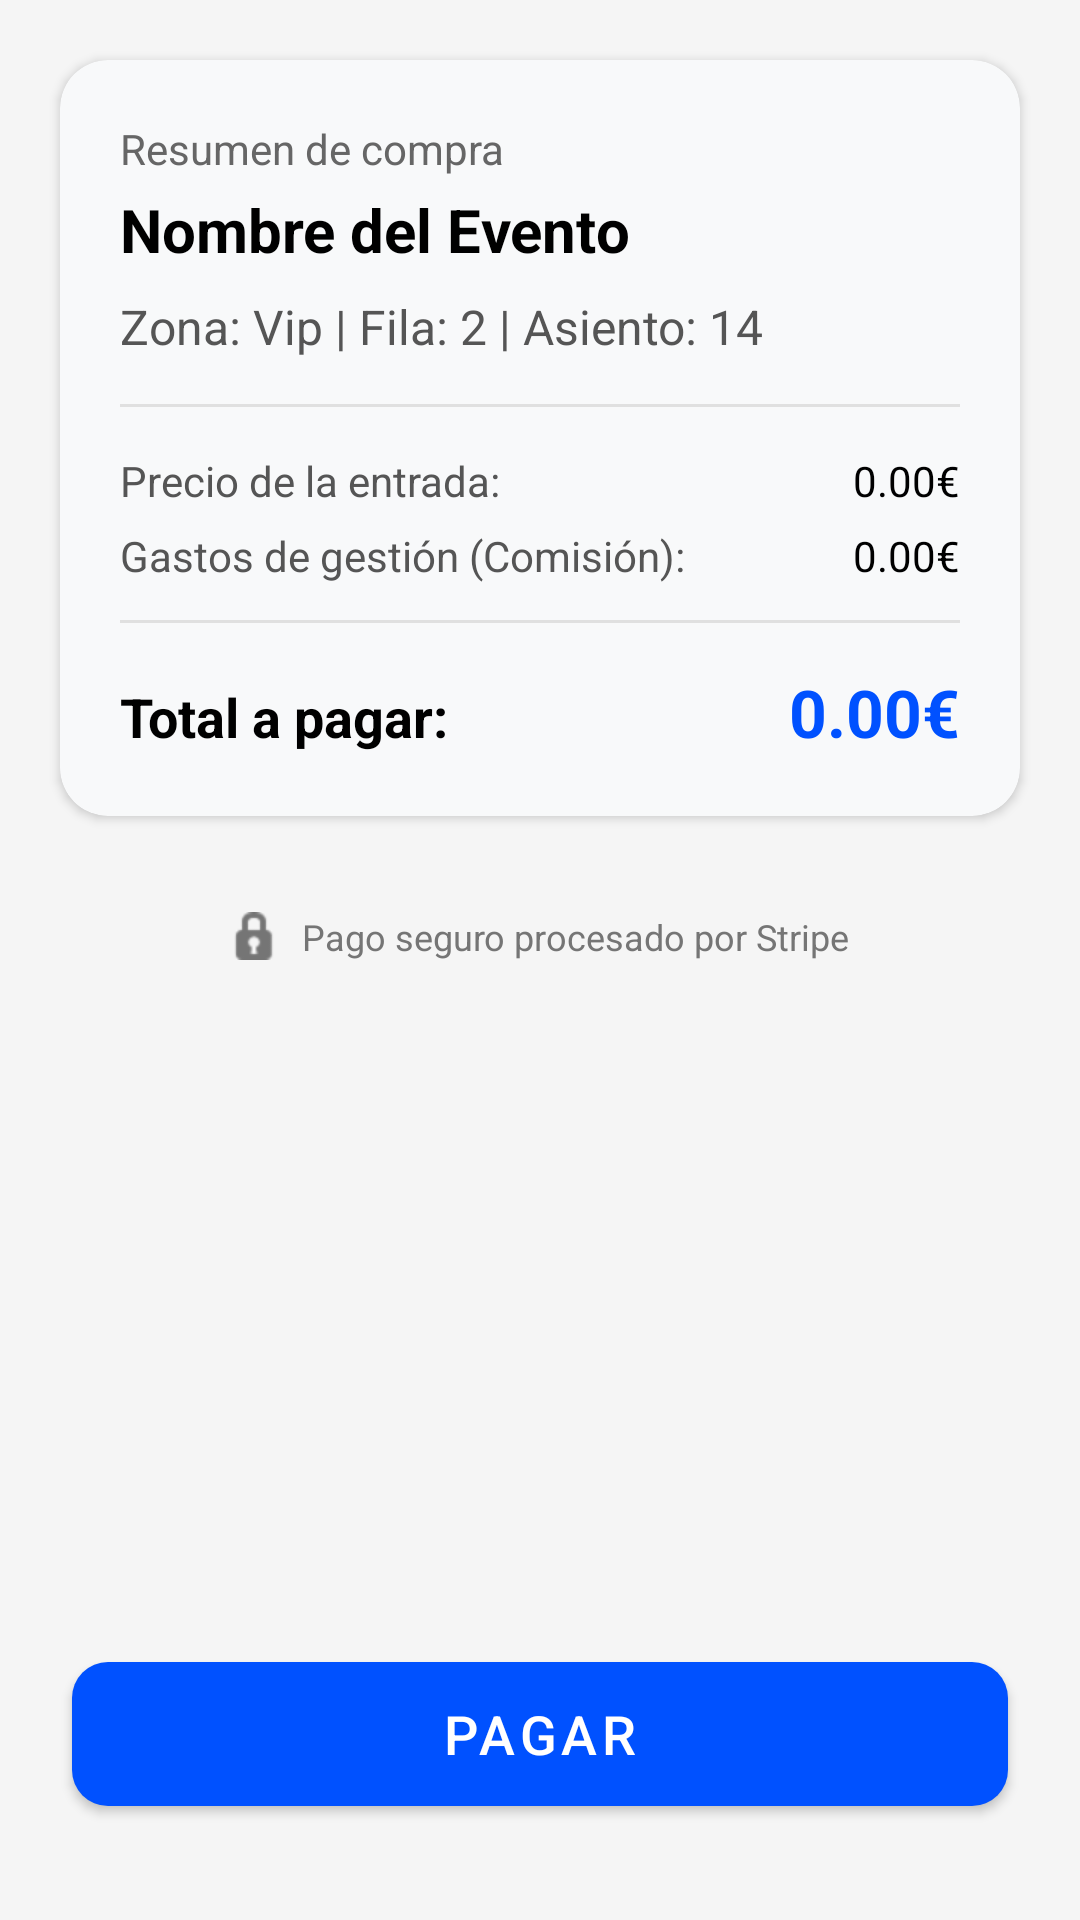

Here is an Android app screen rendered from its layout file. Give the layout XML and the strings, colors and styles it references.
<!-- AndroidManifest.xml: application theme Theme.Reventa -->
<!-- res/layout/fragment_payment.xml -->
<?xml version="1.0" encoding="utf-8"?>
<androidx.constraintlayout.widget.ConstraintLayout
    xmlns:android="http://schemas.android.com/apk/res/android"
    xmlns:app="http://schemas.android.com/apk/res-auto"
    xmlns:tools="http://schemas.android.com/tools"
    android:layout_width="match_parent"
    android:layout_height="match_parent"
    android:background="#F5F5F5"
    tools:context=".ui.payment.PaymentFragment">

    <TextView
        android:id="@+id/tvCheckoutTitle"
        android:layout_width="wrap_content"
        android:layout_height="wrap_content"
        android:layout_marginTop="32dp"
        android:text="Resumen de Compra"
        android:textColor="#212121"
        android:textSize="24sp"
        android:textStyle="bold"
        app:layout_constraintEnd_toEndOf="parent"
        app:layout_constraintStart_toStartOf="parent"
        app:layout_constraintTop_toTopOf="parent" />

    <androidx.cardview.widget.CardView
        android:id="@+id/cvOrderSummary"
        android:layout_width="match_parent"
        android:layout_height="wrap_content"
        android:layout_margin="20dp"
        app:cardBackgroundColor="#F8F9FA"
        app:cardCornerRadius="16dp"
        app:cardElevation="2dp"
        app:layout_constraintTop_toTopOf="parent"
        app:layout_constraintStart_toStartOf="parent"
        app:layout_constraintEnd_toEndOf="parent">

        <LinearLayout
            android:layout_width="match_parent"
            android:layout_height="wrap_content"
            android:orientation="vertical"
            android:padding="20dp">

            <TextView
                android:layout_width="wrap_content"
                android:layout_height="wrap_content"
                android:text="Resumen de compra"
                android:textColor="@color/grey"
                android:textSize="14sp" />

            <TextView
                android:id="@+id/tvPayEventName"
                android:layout_width="wrap_content"
                android:layout_height="wrap_content"
                android:layout_marginTop="4dp"
                android:text="Nombre del Evento"
                android:textColor="@color/black"
                android:textSize="20sp"
                android:textStyle="bold" />

            <TextView
                android:id="@+id/tvPayTicketDetails"
                android:layout_width="wrap_content"
                android:layout_height="wrap_content"
                android:layout_marginTop="8dp"
                android:text="Zona: Vip | Fila: 2 | Asiento: 14"
                android:textColor="#555555"
                android:textSize="16sp" />

            <View
                android:layout_width="match_parent"
                android:layout_height="1dp"
                android:layout_marginTop="15dp"
                android:layout_marginBottom="15dp"
                android:background="#E0E0E0" />

            <LinearLayout
                android:layout_width="match_parent"
                android:layout_height="wrap_content"
                android:layout_marginBottom="6dp"
                android:orientation="horizontal">
                <TextView
                    android:layout_width="0dp"
                    android:layout_height="wrap_content"
                    android:layout_weight="1"
                    android:text="Precio de la entrada:"
                    android:textColor="#555555"
                    android:textSize="14sp" />
                <TextView
                    android:id="@+id/tvPayBasePrice"
                    android:layout_width="wrap_content"
                    android:layout_height="wrap_content"
                    android:text="0.00€"
                    android:textColor="@color/black"
                    android:textSize="14sp" />
            </LinearLayout>

            <LinearLayout
                android:layout_width="match_parent"
                android:layout_height="wrap_content"
                android:layout_marginBottom="12dp"
                android:orientation="horizontal">
                <TextView
                    android:layout_width="0dp"
                    android:layout_height="wrap_content"
                    android:layout_weight="1"
                    android:text="Gastos de gestión (Comisión):"
                    android:textColor="#555555"
                    android:textSize="14sp" />
                <TextView
                    android:id="@+id/tvPayCommission"
                    android:layout_width="wrap_content"
                    android:layout_height="wrap_content"
                    android:text="0.00€"
                    android:textColor="@color/black"
                    android:textSize="14sp" />
            </LinearLayout>

            <View
                android:layout_width="match_parent"
                android:layout_height="1dp"
                android:layout_marginBottom="15dp"
                android:background="#E0E0E0" />

            <LinearLayout
                android:layout_width="match_parent"
                android:layout_height="wrap_content"
                android:orientation="horizontal">
                <TextView
                    android:layout_width="0dp"
                    android:layout_height="wrap_content"
                    android:layout_weight="1"
                    android:text="Total a pagar:"
                    android:textColor="@color/black"
                    android:textSize="18sp"
                    android:textStyle="bold" />
                <TextView
                    android:id="@+id/tvPayTotalPrice"
                    android:layout_width="wrap_content"
                    android:layout_height="wrap_content"
                    android:text="0.00€"
                    android:textColor="@color/blue"
                    android:textSize="22sp"
                    android:textStyle="bold" />
            </LinearLayout>
        </LinearLayout>
    </androidx.cardview.widget.CardView>





    <LinearLayout
        android:id="@+id/llSeguridad"
        android:layout_width="wrap_content"
        android:layout_height="wrap_content"
        android:layout_marginTop="32dp"
        android:gravity="center_vertical"
        android:orientation="horizontal"
        app:layout_constraintEnd_toEndOf="parent"
        app:layout_constraintStart_toStartOf="parent"
        app:layout_constraintTop_toBottomOf="@id/cvOrderSummary">

        <ImageView
            android:layout_width="16dp"
            android:layout_height="16dp"
            android:src="@android:drawable/ic_secure"
            app:tint="#757575" />

        <TextView
            android:layout_width="wrap_content"
            android:layout_height="wrap_content"
            android:layout_marginStart="8dp"
            android:text="Pago seguro procesado por Stripe"
            android:textColor="#757575"
            android:textSize="12sp" />
    </LinearLayout>

    <com.google.android.material.button.MaterialButton
        android:id="@+id/btnPagar"
        android:layout_width="match_parent"
        android:layout_height="60dp"
        android:layout_marginHorizontal="24dp"
        android:layout_marginBottom="32dp"
        android:text="Pagar"
        android:textSize="18sp"
        app:cornerRadius="12dp"
        app:layout_constraintBottom_toBottomOf="parent"
        app:layout_constraintEnd_toEndOf="parent"
        app:layout_constraintStart_toStartOf="parent" />

    <ProgressBar
        android:id="@+id/progressBar"
        android:layout_width="wrap_content"
        android:layout_height="wrap_content"
        android:visibility="gone"
        app:layout_constraintBottom_toBottomOf="parent"
        app:layout_constraintEnd_toEndOf="parent"
        app:layout_constraintStart_toStartOf="parent"
        app:layout_constraintTop_toTopOf="parent" />

</androidx.constraintlayout.widget.ConstraintLayout>
<!-- resources referenced by this layout -->
<resources>
  <color name="black">#FF000000</color>
  <color name="blue">#0051ff</color>
  <color name="grey">#666666</color>
  <style name="Theme.Reventa" parent="Theme.MaterialComponents.DayNight.NoActionBar">
          
          <item name="colorPrimary">@color/blue</item>
          <item name="colorPrimaryVariant">@color/purple_700</item>
          <item name="colorOnPrimary">@color/white</item>
          
          <item name="colorSecondary">@color/teal_200</item>
          <item name="colorSecondaryVariant">@color/teal_700</item>
          <item name="colorOnSecondary">@color/black</item>
          
          <item name="android:statusBarColor">?attr/colorPrimaryVariant</item>
          
      </style>
  <color name="purple_700">#FF3700B3</color>
  <color name="white">#FFFFFFFF</color>
  <color name="teal_200">#FF03DAC5</color>
  <color name="teal_700">#FF018786</color>
</resources>
